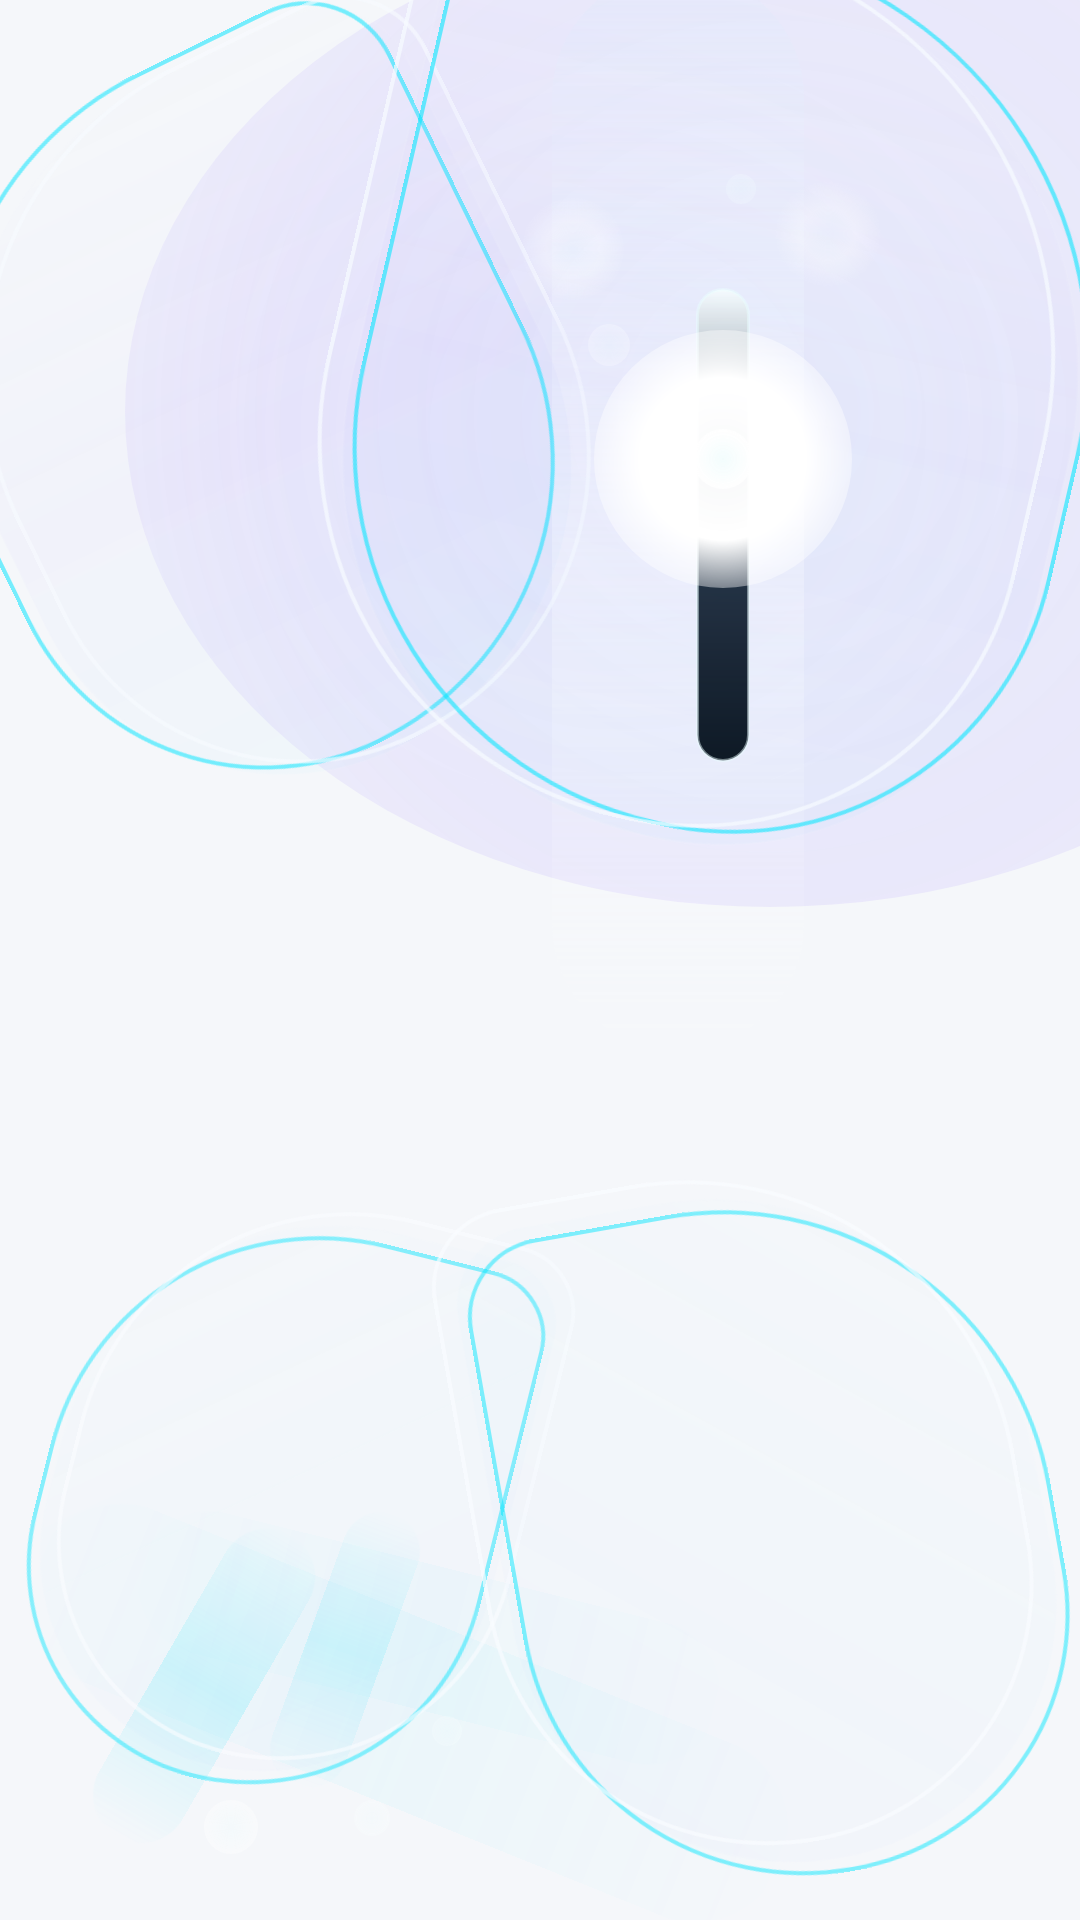

Android layout source for this screen:
<!-- AndroidManifest.xml: application theme Theme.Koukou -->
<!-- res/layout/view_iridescent_butterfly.xml -->
<?xml version="1.0" encoding="utf-8"?>
<FrameLayout xmlns:android="http://schemas.android.com/apk/res/android"
    android:layout_width="match_parent"
    android:layout_height="match_parent"
    android:clipChildren="false"
    android:clipToPadding="false">

    <View
        android:layout_width="430dp"
        android:layout_height="330dp"
        android:layout_gravity="end|top"
        android:layout_marginTop="-28dp"
        android:layout_marginEnd="-112dp"
        android:alpha="0.34"
        android:background="@drawable/bg_butterfly_halo"
        android:tag="butterfly_glow" />

    <View
        android:layout_width="280dp"
        android:layout_height="250dp"
        android:layout_gravity="end|top"
        android:layout_marginTop="18dp"
        android:layout_marginEnd="12dp"
        android:alpha="0.18"
        android:background="@drawable/bg_butterfly_ring_glass"
        android:tag="butterfly_glow" />

    <View
        android:layout_width="84dp"
        android:layout_height="360dp"
        android:layout_gravity="end|top"
        android:layout_marginTop="-10dp"
        android:layout_marginEnd="92dp"
        android:alpha="0.56"
        android:background="@drawable/bg_butterfly_vertical_beam"
        android:tag="light_beam" />

    <View
        android:layout_width="268dp"
        android:layout_height="62dp"
        android:layout_gravity="bottom|start"
        android:layout_marginStart="2dp"
        android:layout_marginBottom="38dp"
        android:alpha="0.22"
        android:background="@drawable/bg_butterfly_trail"
        android:rotation="22"
        android:tag="butterfly_glow" />

    <View
        android:layout_width="198dp"
        android:layout_height="48dp"
        android:layout_gravity="bottom|start"
        android:layout_marginStart="44dp"
        android:layout_marginBottom="70dp"
        android:alpha="0.16"
        android:background="@drawable/bg_butterfly_trail"
        android:rotation="14"
        android:tag="trail_particle" />

    <View
        android:layout_width="32dp"
        android:layout_height="116dp"
        android:layout_gravity="bottom|start"
        android:layout_marginStart="52dp"
        android:layout_marginBottom="20dp"
        android:alpha="0.34"
        android:background="@drawable/bg_butterfly_particle_trail"
        android:rotation="30"
        android:tag="trail_particle" />

    <View
        android:layout_width="26dp"
        android:layout_height="96dp"
        android:layout_gravity="bottom|start"
        android:layout_marginStart="102dp"
        android:layout_marginBottom="42dp"
        android:alpha="0.28"
        android:background="@drawable/bg_butterfly_particle_trail"
        android:rotation="20"
        android:tag="trail_particle" />

    <View
        android:layout_width="18dp"
        android:layout_height="18dp"
        android:layout_gravity="bottom|start"
        android:layout_marginStart="68dp"
        android:layout_marginBottom="22dp"
        android:alpha="0.38"
        android:background="@drawable/bg_butterfly_glint"
        android:tag="spray_particle" />

    <View
        android:layout_width="12dp"
        android:layout_height="12dp"
        android:layout_gravity="bottom|start"
        android:layout_marginStart="118dp"
        android:layout_marginBottom="28dp"
        android:alpha="0.3"
        android:background="@drawable/bg_butterfly_glint"
        android:tag="spray_particle" />

    <View
        android:layout_width="10dp"
        android:layout_height="10dp"
        android:layout_gravity="bottom|start"
        android:layout_marginStart="144dp"
        android:layout_marginBottom="58dp"
        android:alpha="0.24"
        android:background="@drawable/bg_butterfly_glint"
        android:tag="particle" />

    <View
        android:layout_width="14dp"
        android:layout_height="14dp"
        android:layout_gravity="top|start"
        android:layout_marginStart="196dp"
        android:layout_marginTop="108dp"
        android:alpha="0.34"
        android:background="@drawable/bg_butterfly_glint"
        android:tag="particle" />

    <View
        android:layout_width="10dp"
        android:layout_height="10dp"
        android:layout_gravity="top|end"
        android:layout_marginTop="58dp"
        android:layout_marginEnd="108dp"
        android:alpha="0.28"
        android:background="@drawable/bg_butterfly_glint"
        android:tag="particle" />

    <ImageView
        android:layout_width="192dp"
        android:layout_height="236dp"
        android:layout_gravity="end|top"
        android:layout_marginTop="22dp"
        android:layout_marginEnd="176dp"
        android:alpha="0.22"
        android:background="@drawable/bg_butterfly_wing_outer"
        android:rotation="-26" />

    <ImageView
        android:layout_width="192dp"
        android:layout_height="236dp"
        android:layout_gravity="end|top"
        android:layout_marginTop="20dp"
        android:layout_marginEnd="182dp"
        android:alpha="0.74"
        android:background="@drawable/bg_butterfly_wing_edge"
        android:rotation="-26"
        android:tag="chroma_cyan" />

    <ImageView
        android:layout_width="192dp"
        android:layout_height="236dp"
        android:layout_gravity="end|top"
        android:layout_marginTop="18dp"
        android:layout_marginEnd="170dp"
        android:alpha="0.7"
        android:background="@drawable/bg_butterfly_wing_edge_pearl"
        android:rotation="-26"
        android:tag="chroma_pearl" />

    <ImageView
        android:layout_width="240dp"
        android:layout_height="292dp"
        android:layout_gravity="end|top"
        android:layout_marginTop="-12dp"
        android:layout_marginEnd="2dp"
        android:alpha="0.24"
        android:background="@drawable/bg_butterfly_wing_outer"
        android:rotation="13"
        android:scaleX="-1" />

    <ImageView
        android:layout_width="240dp"
        android:layout_height="292dp"
        android:layout_gravity="end|top"
        android:layout_marginTop="-16dp"
        android:layout_marginEnd="-2dp"
        android:alpha="0.82"
        android:background="@drawable/bg_butterfly_wing_edge"
        android:rotation="13"
        android:scaleX="-1"
        android:tag="chroma_cyan" />

    <ImageView
        android:layout_width="240dp"
        android:layout_height="292dp"
        android:layout_gravity="end|top"
        android:layout_marginTop="-18dp"
        android:layout_marginEnd="10dp"
        android:alpha="0.78"
        android:background="@drawable/bg_butterfly_wing_edge_pearl"
        android:rotation="13"
        android:scaleX="-1"
        android:tag="chroma_pearl" />

    <ImageView
        android:layout_width="152dp"
        android:layout_height="188dp"
        android:layout_gravity="end|bottom"
        android:layout_marginEnd="190dp"
        android:layout_marginBottom="48dp"
        android:alpha="0.2"
        android:background="@drawable/bg_butterfly_wing_inner"
        android:rotation="14" />

    <ImageView
        android:layout_width="152dp"
        android:layout_height="188dp"
        android:layout_gravity="end|bottom"
        android:layout_marginEnd="194dp"
        android:layout_marginBottom="44dp"
        android:alpha="0.72"
        android:background="@drawable/bg_butterfly_wing_edge_inner"
        android:rotation="14"
        android:tag="chroma_cyan" />

    <ImageView
        android:layout_width="152dp"
        android:layout_height="188dp"
        android:layout_gravity="end|bottom"
        android:layout_marginEnd="184dp"
        android:layout_marginBottom="52dp"
        android:alpha="0.66"
        android:background="@drawable/bg_butterfly_wing_edge_inner_pearl"
        android:rotation="14"
        android:tag="chroma_pearl" />

    <ImageView
        android:layout_width="182dp"
        android:layout_height="226dp"
        android:layout_gravity="end|bottom"
        android:layout_marginEnd="12dp"
        android:layout_marginBottom="18dp"
        android:alpha="0.22"
        android:background="@drawable/bg_butterfly_wing_inner"
        android:rotation="-10"
        android:scaleX="-1" />

    <ImageView
        android:layout_width="182dp"
        android:layout_height="226dp"
        android:layout_gravity="end|bottom"
        android:layout_marginEnd="8dp"
        android:layout_marginBottom="14dp"
        android:alpha="0.78"
        android:background="@drawable/bg_butterfly_wing_edge_inner"
        android:rotation="-10"
        android:scaleX="-1"
        android:tag="chroma_cyan" />

    <ImageView
        android:layout_width="182dp"
        android:layout_height="226dp"
        android:layout_gravity="end|bottom"
        android:layout_marginEnd="20dp"
        android:layout_marginBottom="24dp"
        android:alpha="0.72"
        android:background="@drawable/bg_butterfly_wing_edge_inner_pearl"
        android:rotation="-10"
        android:scaleX="-1"
        android:tag="chroma_pearl" />

    <View
        android:layout_width="18dp"
        android:layout_height="158dp"
        android:layout_gravity="end|top"
        android:layout_marginTop="96dp"
        android:layout_marginEnd="110dp"
        android:alpha="0.96"
        android:background="@drawable/bg_butterfly_body" />

    <View
        android:layout_width="86dp"
        android:layout_height="86dp"
        android:layout_gravity="end|top"
        android:layout_marginTop="110dp"
        android:layout_marginEnd="76dp"
        android:alpha="1"
        android:background="@drawable/bg_butterfly_core_glow"
        android:tag="core_glow" />

    <View
        android:layout_width="20dp"
        android:layout_height="20dp"
        android:layout_gravity="end|top"
        android:layout_marginTop="143dp"
        android:layout_marginEnd="109dp"
        android:alpha="0.88"
        android:background="@drawable/bg_butterfly_glint"
        android:tag="core_glow" />

    <View
        android:layout_width="34dp"
        android:layout_height="34dp"
        android:layout_gravity="end|top"
        android:layout_marginTop="66dp"
        android:layout_marginEnd="152dp"
        android:alpha="0.32"
        android:background="@drawable/bg_butterfly_glint"
        android:tag="butterfly_glow" />

    <View
        android:layout_width="40dp"
        android:layout_height="40dp"
        android:layout_gravity="end|top"
        android:layout_marginTop="58dp"
        android:layout_marginEnd="64dp"
        android:alpha="0.3"
        android:background="@drawable/bg_butterfly_glint"
        android:tag="butterfly_glow" />

</FrameLayout>
<!-- resources referenced by this layout -->
<resources>
  <!-- drawable bg_butterfly_core_glow (drawable) -->
  <?xml version="1.0" encoding="utf-8"?>
  <shape xmlns:android="http://schemas.android.com/apk/res/android"
      android:shape="oval">
      <gradient
          android:centerColor="#FFFFFFFF"
          android:endColor="#0032D8FF"
          android:gradientRadius="54dp"
          android:startColor="#F2FFFFFF"
          android:type="radial" />
  </shape>
  <!-- drawable bg_butterfly_glint (drawable) -->
  <?xml version="1.0" encoding="utf-8"?>
  <shape xmlns:android="http://schemas.android.com/apk/res/android"
      android:shape="oval">
      <gradient
          android:centerColor="#FFFFFFFF"
          android:endColor="#00FFFFFF"
          android:gradientRadius="18dp"
          android:startColor="#B8F0FFFF"
          android:type="radial" />
  </shape>
  <!-- drawable bg_butterfly_halo (drawable) -->
  <?xml version="1.0" encoding="utf-8"?>
  <shape xmlns:android="http://schemas.android.com/apk/res/android"
      android:shape="oval">
      <gradient
          android:centerColor="#4C805CFF"
          android:endColor="#00081218"
          android:gradientRadius="320dp"
          android:startColor="#2E1E5BFF"
          android:type="radial" />
  </shape>
  <!-- drawable bg_butterfly_ring_glass (drawable) -->
  <?xml version="1.0" encoding="utf-8"?>
  <shape xmlns:android="http://schemas.android.com/apk/res/android"
      android:shape="oval">
      <gradient
          android:centerColor="#26FFFFFF"
          android:endColor="#0000E6FF"
          android:gradientRadius="180dp"
          android:startColor="#167A5CFF"
          android:type="radial" />
  </shape>
  <!-- drawable bg_butterfly_trail (drawable) -->
  <?xml version="1.0" encoding="utf-8"?>
  <shape xmlns:android="http://schemas.android.com/apk/res/android"
      android:shape="rectangle">
      <gradient
          android:angle="0"
          android:centerColor="#2A00E6FF"
          android:endColor="#007A5CFF"
          android:startColor="#00FFFFFF"
          android:type="linear" />
      <corners android:radius="140dp" />
  </shape>
  <style name="Theme.Koukou" parent="Base.Theme.Koukou" />
  <color name="md_theme_primary">#00D4FF</color>
  <color name="md_theme_onPrimary">#FFFFFF</color>
  <color name="md_theme_primaryContainer">#EAF4FB</color>
  <color name="md_theme_secondary">#7B2FFF</color>
  <color name="md_theme_onSecondary">#FFFFFF</color>
  <color name="md_theme_background">#F5F7FA</color>
  <color name="md_theme_surface">#FFFFFF</color>
  <color name="md_theme_onBackground">#1A2137</color>
  <color name="md_theme_onSurface">#1A2137</color>
  <style name="Widget.Koukou.Toolbar" parent="Widget.Material3.Toolbar">
          <item name="android:layout_height">@dimen/app_bar_height</item>
          <item name="titleTextColor">@color/butterfly_text_primary</item>
          <item name="subtitleTextColor">@color/butterfly_text_secondary</item>
          <item name="android:background">@android:color/transparent</item>
      </style>
  <style name="Widget.Koukou.Card" parent="Widget.Material3.CardView.Elevated">
          <item name="cardCornerRadius">@dimen/card_radius</item>
          <item name="cardElevation">@dimen/card_elevation</item>
          <item name="strokeColor">@color/card_border</item>
          <item name="strokeWidth">1dp</item>
          <item name="cardBackgroundColor">@color/card_background</item>
      </style>
  <style name="Widget.Koukou.Button" parent="Widget.Material3.Button">
          <item name="cornerRadius">24dp</item>
          <item name="android:minHeight">@dimen/button_primary_height</item>
          <item name="android:textAllCaps">false</item>
      </style>
  <dimen name="app_bar_height">56dp</dimen>
  <color name="butterfly_text_primary">#1A2137</color>
  <color name="butterfly_text_secondary">#6E7A99</color>
  <dimen name="card_radius">16dp</dimen>
  <dimen name="card_elevation">4dp</dimen>
  <color name="card_border">#D4DCE8</color>
  <color name="card_background">#FFFFFF</color>
  <dimen name="button_primary_height">48dp</dimen>
  <dimen name="input_corner_radius">12dp</dimen>
</resources>
